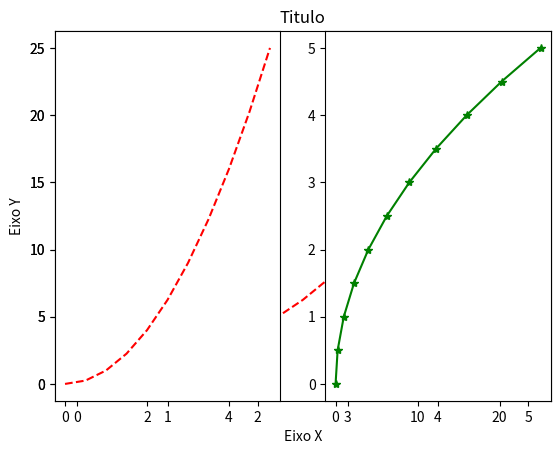
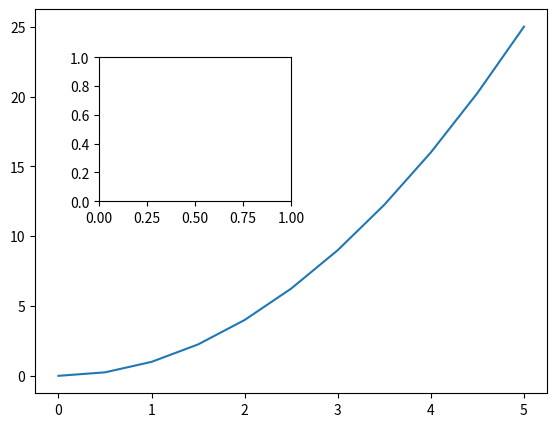

Here is the Python script that generated these plots, in order: (Note: this script raises an exception after producing the figures.)

# coding: utf-8

# In[1]:


import matplotlib.pyplot as pl


# In[3]:


get_ipython().run_line_magic('matplotlib', 'inline')


# In[4]:


import numpy as np


# In[5]:


x = np.linspace(0,5,11)


# In[6]:


x


# In[7]:


y = x * x


# In[8]:


y


# In[19]:


pl.plot(x,y, 'r--')
pl.ylabel('Eixo Y')
pl.xlabel('Eixo X')
pl.title('Titulo')


# In[27]:


pl.subplot(1,2,1)
pl.plot(x,y, 'r--')
pl.subplot(1,2,2)
pl.plot(y,x,'g*-')


# In[28]:


fig = pl.figure()


# In[38]:


fig = pl.figure()
axes1 = fig.add_axes([0.1,0.1,0.8,0.8])
axes2 = fig.add_axes([0.2,0.5,0.3,0.3])
axes1.plot(x,y)
axes.set_xlabel('Eixo X')
axes.set_title('Titulo')
axes2.plot(y,x)


# In[42]:


fig, ax = pl.subplots()
ax.plot(x,x**3, 'b--')
ax.plot(x,x**4, 'g--')
ax.set_xlabel('x')
ax.set_ylabel('y')
ax.set_title('Grafico')


# In[47]:


fig, ax= pl.subplots (nrows=1, ncols=2)


# In[49]:


for axe in ax:
    axe.plot(x,y,'b')
    axe.set_title('Titulo')
fig    


# In[51]:


ax[0].plot(x,y,'b')
ax[0].set_title('Titulo 1')

ax[1].plot(x,y,'b')
ax[1].set_title('Titulo 1')
fig


# In[57]:


fig, ax = pl.subplots(nrows=5, ncols=5)
pl.tight_layout()


# In[58]:


fig = pl.figure(figsize=(8,4), dpi = 100)


# In[69]:


fig, axes = pl.subplots(figsize=(10,3))

axes.plot(x,y, 'r-', label = 'x ^2')
axes.plot(y,x, 'g--', label = 'x ^3')
axes.set_title('Titulos')
axes.legend(loc =0)


# In[70]:


x


# In[83]:


fig, ax = pl.subplots(figsize=(8,10))
ax.plot(x, x**2, 'b--', linewidth=10, alpha =0.5, linestyle = '-', marker = 'o')
ax.plot(x, x**3, 'g-')

ax.set_xlim(0,2)
ax.set_ylim(0,10)


# In[84]:


pl.scatter(x,y)


# In[ ]:


fig.savefig('imagem.jpg')

